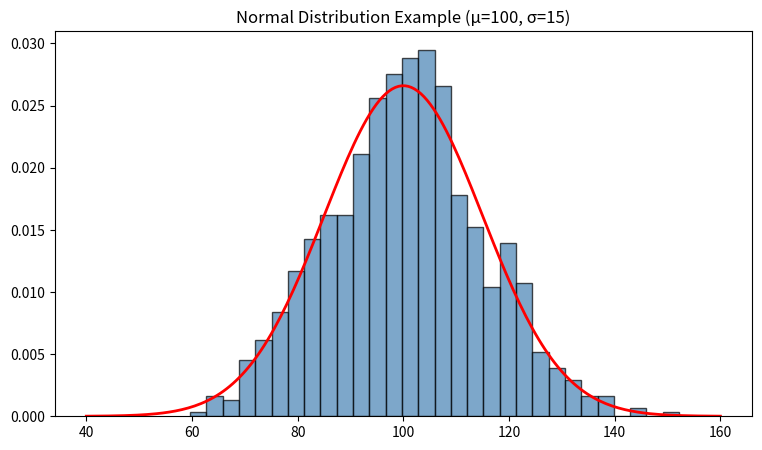
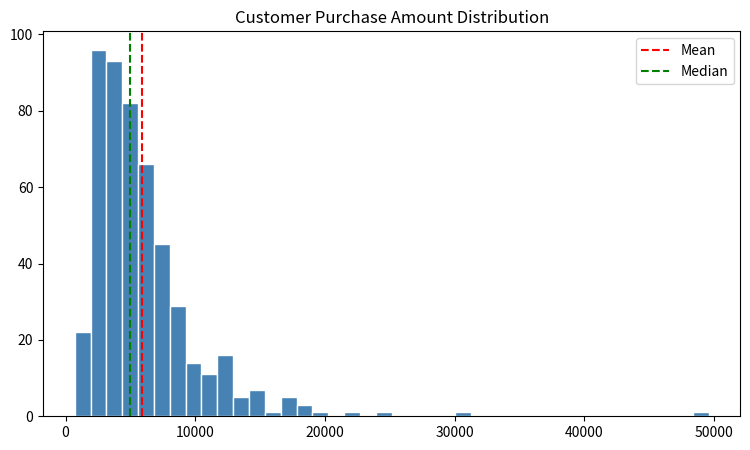
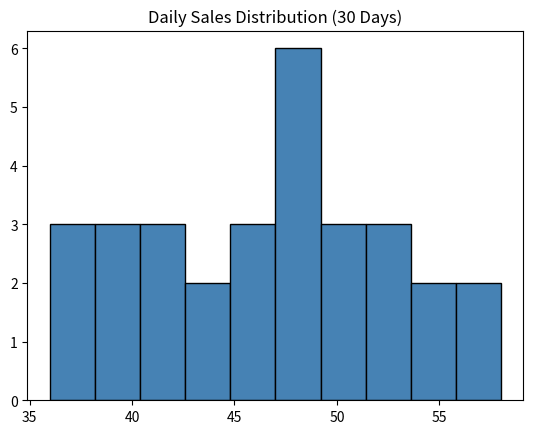

These charts were generated, in order, by the following Python code:
import numpy as np
import pandas as pd
from scipy import stats

sales = np.array([98, 105, 112, 98, 125, 130, 145, 112, 98, 160, 135, 118])

print("Mean   :", np.mean(sales))
print("Median :", np.median(sales))
print("Mode   :", stats.mode(sales, keepdims=True).mode[0])

print("Range              :", np.ptp(sales))                              # max - min
print("Variance           :", np.var(sales))
print("Std Deviation      :", np.std(sales))
print("Coeff of Variation :", (np.std(sales) / np.mean(sales)) * 100, "%")

print("25th percentile (Q1):", np.percentile(sales, 25))
print("50th percentile (Q2):", np.percentile(sales, 50))     # identical to the median
print("75th percentile (Q3):", np.percentile(sales, 75))
print("90th percentile     :", np.percentile(sales, 90))

q1, q3 = np.percentile(sales, [25, 75])
iqr = q3 - q1
print("IQR:", iqr)

# The classic 1.5×IQR rule for flagging outliers
lower_bound = q1 - 1.5 * iqr
upper_bound = q3 + 1.5 * iqr
outliers = sales[(sales < lower_bound) | (sales > upper_bound)]
print(f"Outlier bounds: [{lower_bound}, {upper_bound}]  |  Outliers found: {outliers}")

import matplotlib.pyplot as plt

mu, sigma = 100, 15
data = np.random.normal(mu, sigma, 1000)

plt.figure(figsize=(9, 5))
plt.hist(data, bins=30, density=True, alpha=0.7, color='steelblue', edgecolor='black')

x = np.linspace(mu - 4*sigma, mu + 4*sigma, 200)
plt.plot(x, stats.norm.pdf(x, mu, sigma), 'r-', linewidth=2)     # the theoretical bell curve overlaid on real data
plt.title("Normal Distribution Example (μ=100, σ=15)")
plt.show()

print("Approx % within 1σ:", np.mean((data > mu-sigma) & (data < mu+sigma)) * 100)
print("Approx % within 2σ:", np.mean((data > mu-2*sigma) & (data < mu+2*sigma)) * 100)

advertising = np.array([10, 15, 20, 25, 30, 35, 40, 45, 50, 55])
sales = np.array([120, 145, 160, 180, 210, 230, 250, 270, 300, 320])

corr = np.corrcoef(advertising, sales)[0, 1]
print(f"Pearson Correlation: {corr:.3f}")

np.random.seed(42)
purchase_amount = np.random.lognormal(mean=8.5, sigma=0.6, size=500)     # a realistically right-skewed distribution

print("Mean purchase   :", round(np.mean(purchase_amount), 0))
print("Median purchase :", round(np.median(purchase_amount), 0))
print("90th percentile :", round(np.percentile(purchase_amount, 90), 0))
print("% of customers spending > ₹10,000:", round(np.mean(purchase_amount > 10000) * 100, 1), "%")

plt.figure(figsize=(9, 5))
plt.hist(purchase_amount, bins=40, color='steelblue', edgecolor='white')
plt.axvline(np.mean(purchase_amount), color='red', linestyle='--', label='Mean')
plt.axvline(np.median(purchase_amount), color='green', linestyle='--', label='Median')
plt.title("Customer Purchase Amount Distribution")
plt.legend()
plt.show()

daily_sales = np.array([42, 38, 45, 51, 39, 47, 53, 41, 36, 49,
                         55, 48, 44, 52, 40, 46, 58, 43, 37, 50,
                         54, 47, 45, 49, 56, 42, 39, 51, 48, 53])

mean, median = np.mean(daily_sales), np.median(daily_sales)
mode = stats.mode(daily_sales, keepdims=True).mode[0]
std = np.std(daily_sales)
q1, q3 = np.percentile(daily_sales, [25, 75])
iqr = q3 - q1
lower, upper = q1 - 1.5*iqr, q3 + 1.5*iqr
outliers = daily_sales[(daily_sales < lower) | (daily_sales > upper)]
p10, p90 = np.percentile(daily_sales, [10, 90])

print(f"Mean={mean:.1f}  Median={median}  Mode={mode}  Std={std:.2f}  IQR={iqr}")
print(f"Outliers (1.5xIQR rule): {outliers}")
print(f"10th pct={p10}  90th pct={p90}")

plt.hist(daily_sales, bins=10, color='steelblue', edgecolor='black')
plt.title("Daily Sales Distribution (30 Days)")
plt.show()

print("""
Business interpretation: Daily sales cluster tightly around the high-40s
with no statistical outliers detected under the 1.5xIQR rule, suggesting
a stable, predictable demand pattern over this period rather than
sporadic spikes driven by one-off large orders.
""")
